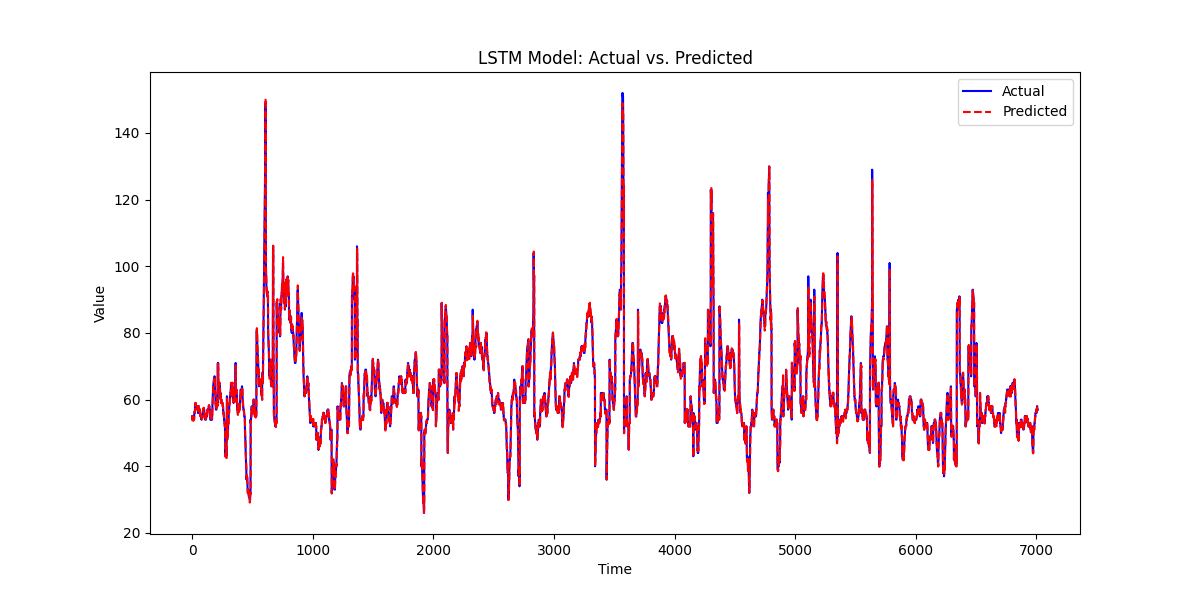

Data behind this chart, as committed beside it:
, prediction, actual
0, 54.93, 55.0
1, 55.13, 54
2, 53.81, 55.0
3, 54.87, 55.0
4, 54.87, 55.0
5, 54.98, 54
6, 54.07, 54
7, 53.93, 54
8, 53.78, 54
9, 53.83, 54
10, 53.81, 54
11, 53.71, 54
12, 54, 54
13, 54.07, 54
14, 54.1, 54
15, 54.15, 54
16, 54.31, 55.0
17, 55.49, 56.0
18, 56.43, 56.0
19, 56.46, 56.0
20, 56.58, 56.0
21, 56.6, 56.0
22, 56.11, 57.0
23, 57.18, 58.0
24, 58.19, 58.0
25, 57.92, 59.0
26, 58.95, 59.0
27, 59.05, 59.0
28, 58.78, 58.0
29, 57.97, 58.0
30, 57.77, 58.0
31, 57.64, 58.0
32, 57.73, 58.0
33, 57.86, 58.0
34, 57.83, 58.0
35, 57.72, 58.0
36, 57.86, 58.0
37, 57.98, 58.0
38, 57.93, 58.0
39, 57.98, 58.0
40, 58.13, 58.0
41, 57.77, 57.0
42, 57.15, 57.0
43, 57.15, 57.0
44, 57.13, 57.0
45, 57.12, 57.0
46, 57.39, 57.0
47, 57.26, 56.0
48, 56.69, 56.0
49, 56.38, 56.0
50, 55.98, 56.0
51, 55.97, 56.0
52, 55.95, 58.0
53, 58.02, 58.0
54, 57.92, 58.0
55, 57.95, 57.0
56, 56.82, 57.0
57, 56.7, 57.0
58, 56.78, 57.0
59, 56.79, 57.0
... 6,952 more rows
